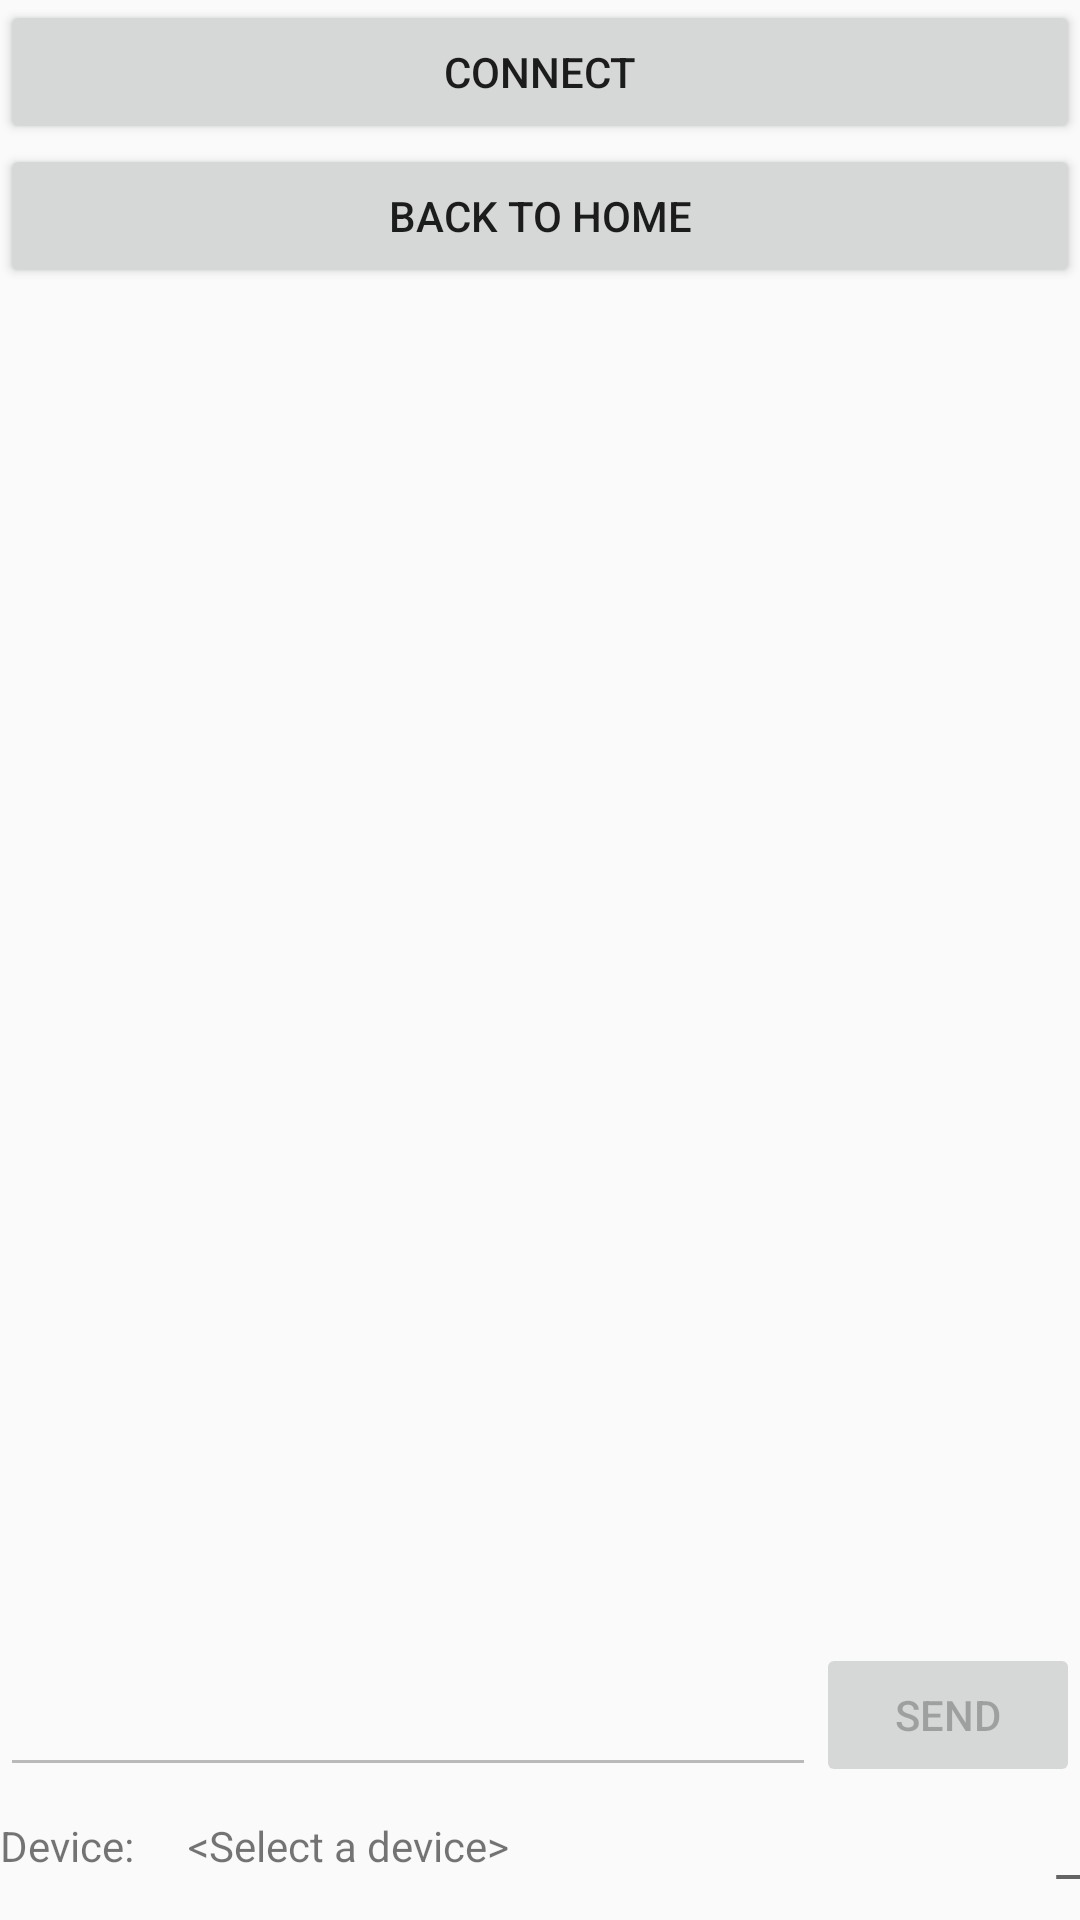

Layout XML and referenced resources for this Android screen:
<!-- AndroidManifest.xml: application theme MyMaterialTheme -->
<!-- res/layout/main.xml -->
<?xml version="1.0" encoding="utf-8"?>
<LinearLayout xmlns:android="http://schemas.android.com/apk/res/android"
    android:layout_width="fill_parent"
    android:layout_height="fill_parent"
    android:orientation="vertical" >

    <LinearLayout
        android:id="@+id/linearLayout2"
        android:layout_width="match_parent"
        android:layout_height="wrap_content"
        android:orientation="horizontal" >



        <Button
            android:id="@+id/btn_select"
            android:layout_width="match_parent"
            android:layout_height="wrap_content"
            android:padding="12dp"
            android:text="Connect" />
    </LinearLayout>

    <LinearLayout
        android:id="@+id/linearLayout3"
        android:layout_width="match_parent"
        android:layout_height="160dp"
        android:layout_weight="0.31"
        android:orientation="vertical" >

        <RelativeLayout
            android:id="@+id/RelativeLayout1"
            android:layout_width="match_parent"
            android:layout_height="292dp"
            android:layout_weight="4.11"
            android:orientation="vertical" >

            <EditText
                android:id="@+id/sendText"
                android:layout_width="102dp"
                android:layout_height="wrap_content"
                android:layout_alignParentBottom="true"
                android:layout_alignParentLeft="true"
                android:layout_toLeftOf="@+id/setVolt"
                android:ems="10"
                android:enabled="false"
                android:fontFamily="1"
                android:lines="1"
                android:maxLength="20"
                android:maxLines="1"
                android:shadowRadius="1" />

            <ListView
                android:id="@+id/listMessage"
                android:layout_width="match_parent"
                android:layout_height="wrap_content"
                android:layout_above="@+id/setVolt"
                android:layout_alignParentLeft="true"
                android:layout_below="@+id/btnback">
            </ListView>

            <Button
                android:id="@+id/setVolt"
                android:layout_width="wrap_content"
                android:layout_height="wrap_content"
                android:layout_alignParentBottom="true"
                android:layout_alignParentRight="true"
                android:enabled="false"
                android:text="Send" />

            <Button
                android:layout_width="wrap_content"
                android:layout_height="wrap_content"
                android:text="Back to home"
                android:id="@+id/btnBack"
                android:layout_alignParentTop="true"
                android:layout_alignParentStart="true"
                android:layout_alignParentEnd="true" />

        </RelativeLayout>
    </LinearLayout>

    <RelativeLayout
        android:id="@+id/RelativeLayout1"
        android:layout_width="match_parent"
        android:layout_height="wrap_content"
        android:layout_marginBottom="10dp"
        android:layout_marginTop="10dp"
        android:orientation="vertical" >

        <TextView
            android:id="@+id/deviceLabel"
            android:layout_width="wrap_content"
            android:layout_height="wrap_content"
            android:layout_alignParentLeft="true"
            android:layout_alignParentTop="true"
            android:text="@string/device" />

        <TextView
            android:id="@+id/deviceName"
            android:layout_width="wrap_content"
            android:layout_height="wrap_content"
            android:layout_alignParentTop="true"
            android:layout_marginLeft="18dp"
            android:layout_toRightOf="@+id/deviceLabel"
            android:text="@string/no_device"
            android:textAppearance="?android:attr/textAppearanceSmall" />

        <TextView
            android:id="@+id/rssival"
            android:layout_width="wrap_content"
            android:layout_height="wrap_content"
            android:layout_alignParentRight="true"
            android:layout_alignParentTop="true"
            android:text="_"
            android:textAppearance="?android:attr/textAppearanceMedium" />
    </RelativeLayout>

</LinearLayout>
<!-- resources referenced by this layout -->
<resources>
  <string name="device">Device:</string>
  <string name="no_device">&lt;Select a device&gt;</string>
  <style name="MyMaterialTheme" parent="MyMaterialTheme.Base">
  
      </style>
  <style name="MyMaterialTheme.Base" parent="Theme.AppCompat.Light.DarkActionBar">
          <item name="windowNoTitle">true</item>
          <item name="windowActionBar">false</item>
          <item name="colorPrimary">@color/colorPrimary</item>
          <item name="colorPrimaryDark">@color/colorPrimaryDark</item>
          <item name="colorAccent">@color/colorAccent</item>
      </style>
  <!-- not gathered from this repository: default colours our renderer supplied (Android Studio template values) -->
  <color name="colorPrimary">#FF6200EE</color>
  <color name="colorPrimaryDark">#FF3700B3</color>
  <color name="colorAccent">#FF03DAC5</color>
</resources>
